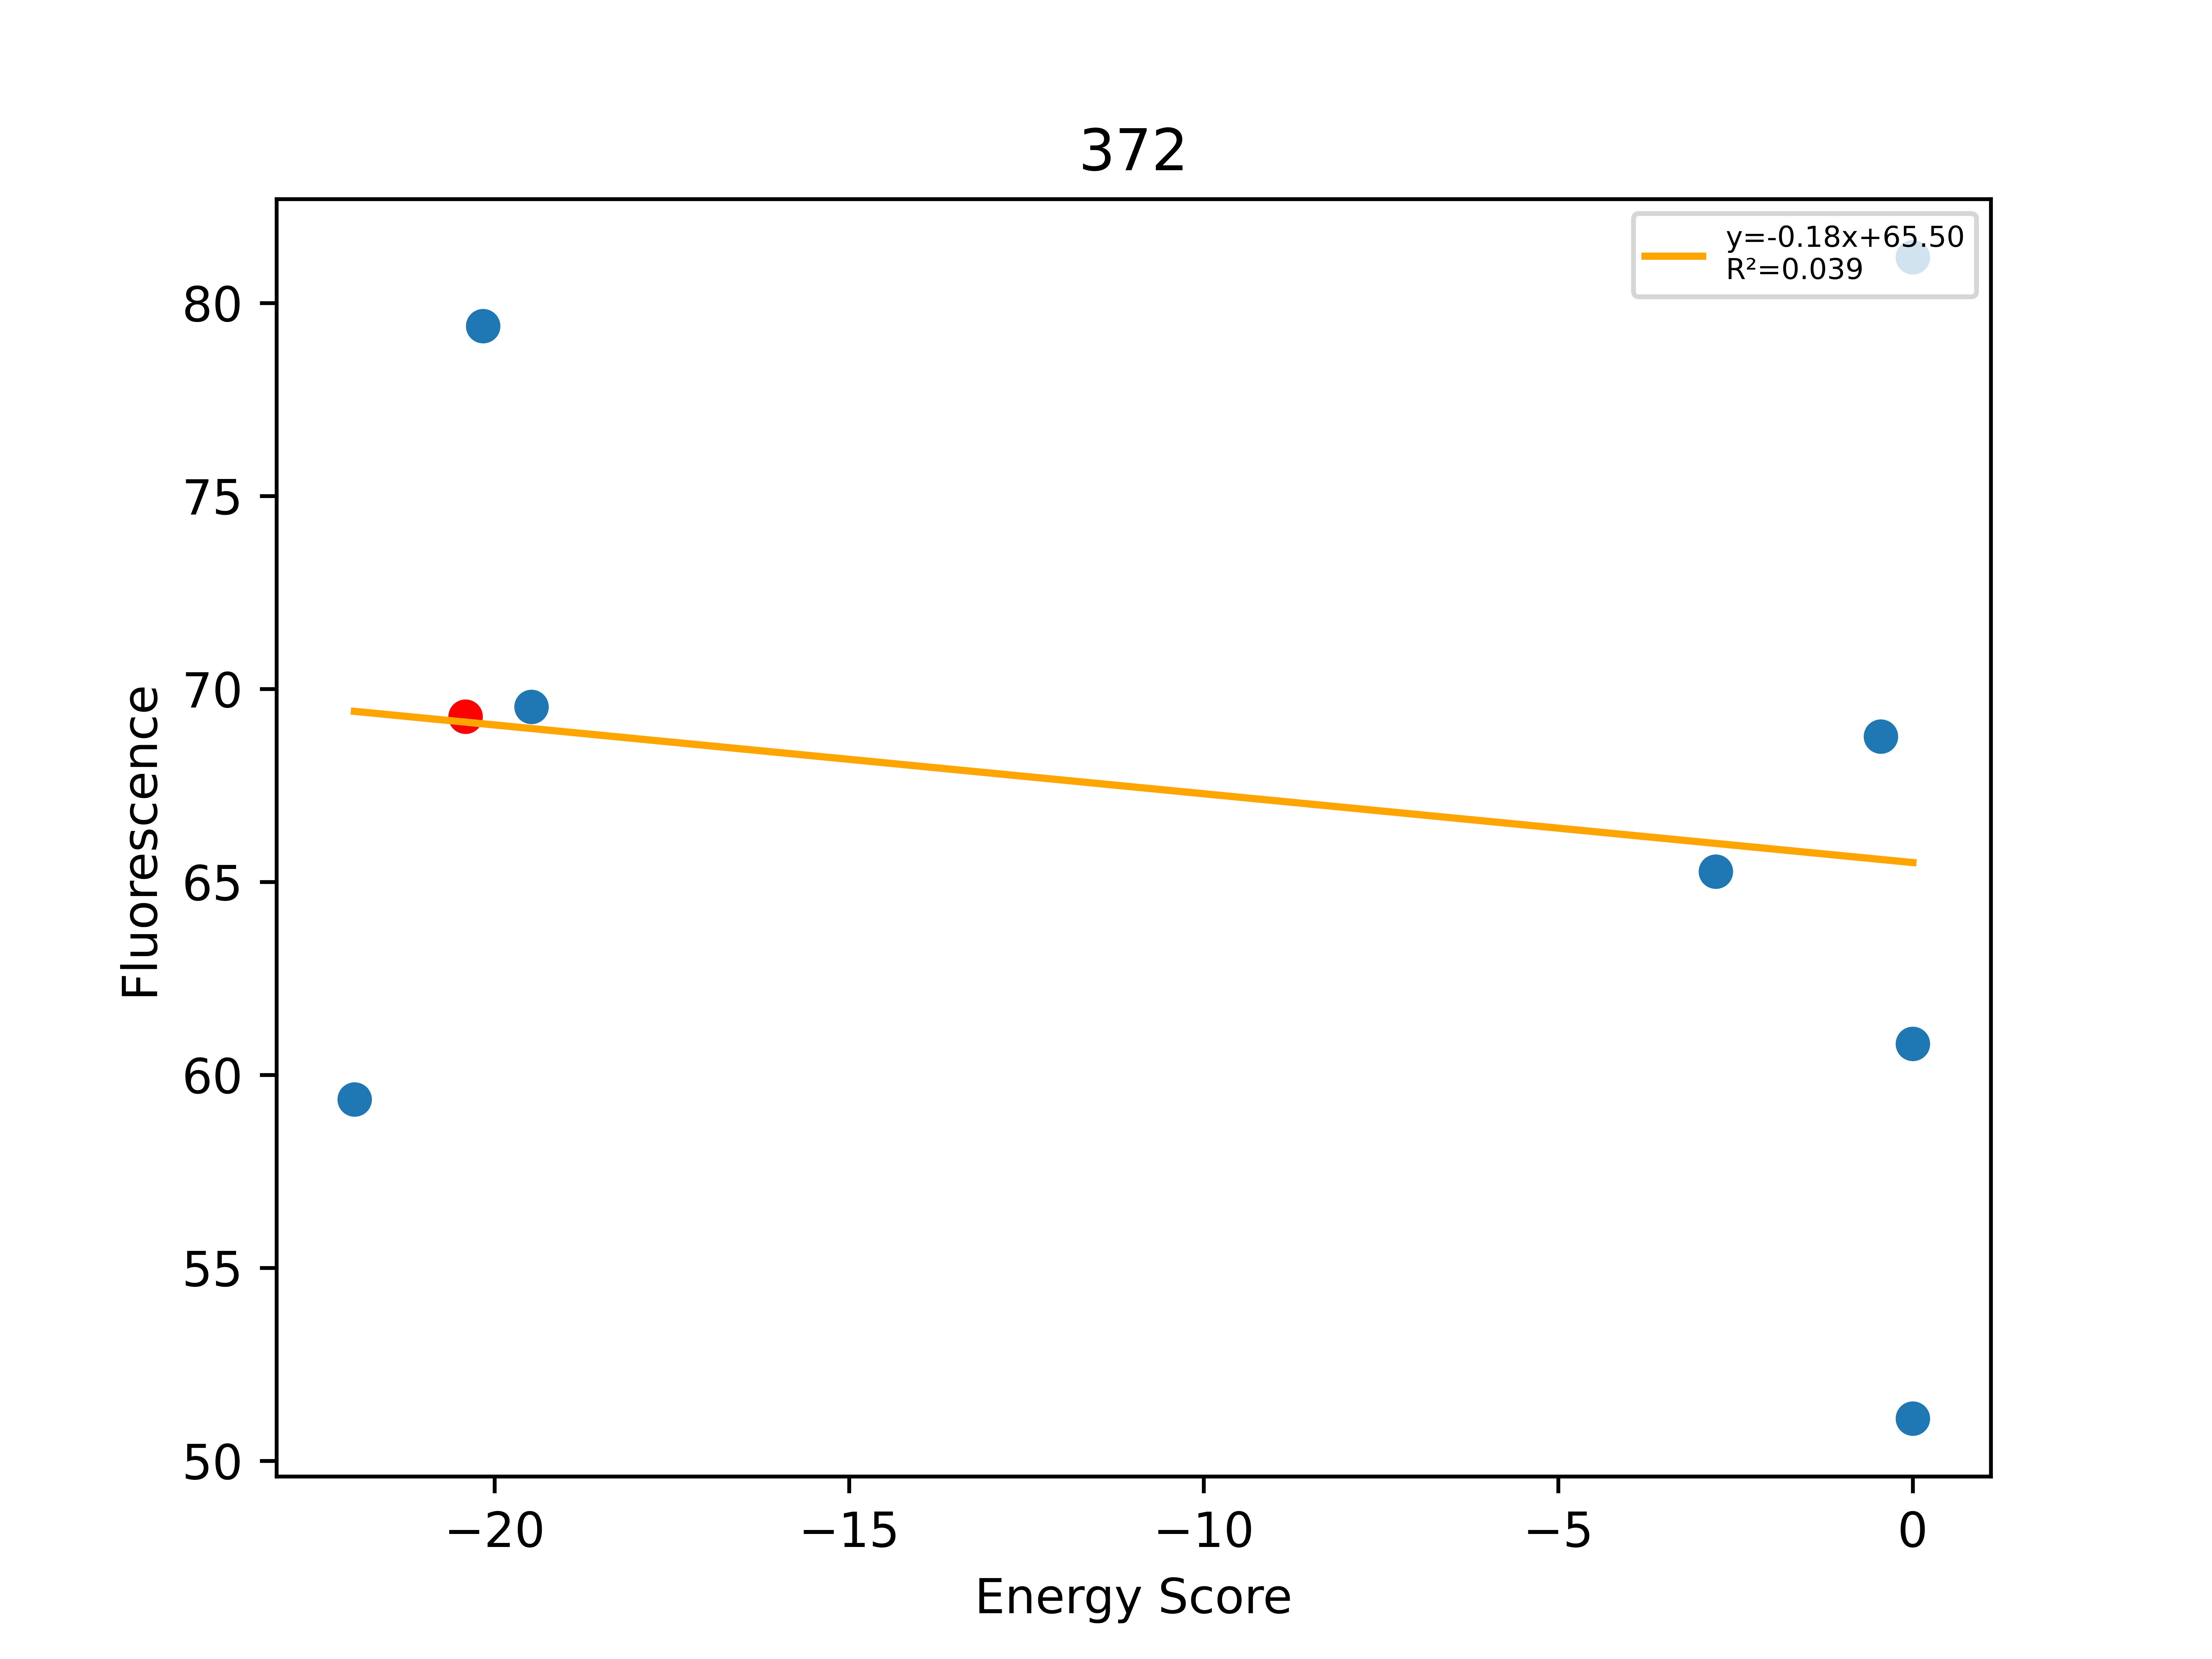

The file beside this chart, header and first rows:
, Unnamed: 0, Total, Dimer, Monomer, DimerDiff, VDWDimer, VDWDiff, HBONDDimer, HBONDDiff, IMM1Dimer, IMM1Diff, SequenceProbability, DimerSasa, MonomerSasa, startXShift, xShift, xShiftDiff, startCrossingAngle, crossingAngle, crossingAngleDiff, startAxialRotation, axialRotation, axialRotationDiff
0, 928, -21.97, -413.3, -391.3, -8.978, -80.61, -3.823, -82.47, 0.0, -250.2, -5.156, 0.0002216, 3784, 4858, 9.721, 9.725, -0.004411, 8.156, 11.27, -3.115, 34.37, 36.92, -2.541
1, 326, -20.41, -404.3, -383.9, -8.899, -76.79, -2.592, -82.47, -0.03944, -245, -6.268, 0.000589, 3891, 0.0, 9.721, 9.725, -0.004411, 8.156, 11.27, -3.115, 34.37, 36.92, -2.541
2, 328, -20.16, -420.1, -400, -15.84, -88.68, -11.89, -82.47, 0.0, -249, -3.956, 0.0002216, 3852, 4662, 9.721, 9.725, -0.004411, 8.156, 11.27, -3.115, 34.37, 36.92, -2.541
3, 327, -19.48, -422.2, -402.7, -17.91, -95.64, -18.85, -82.47, 0.0, -244.1, 0.9432, 0.0002945, 3840, 4552, 9.721, 9.725, -0.004411, 8.156, 11.27, -3.115, 34.37, 36.92, -2.541
4, 263, -2.779, -380.1, -377.3, 24.21, -51.61, 25.18, -82.47, 0.0, -246.0, -0.9629, 0.0002945, 3779, 4764, 9.721, 9.725, -0.004411, 8.156, 11.27, -3.115, 34.37, 36.92, -2.541
5, 325, -0.4528, -380.6, -380.1, 23.7, -67.92, 8.865, -67.1, 15.36, -245.6, -0.526, 0.0003342, 3818, 4601, 9.721, 9.725, -0.004411, 8.156, 11.27, -3.115, 34.37, 36.92, -2.541
6, 324, 0.0, -357.7, -376.3, 46.61, -44.74, 32.05, -67.1, 15.36, -245.8, -0.8032, 0.0004202, 3809, 4617, 9.721, 9.725, -0.004411, 8.156, 11.27, -3.115, 34.37, 36.92, -2.541
7, 329, 0.0, -338.1, -386.4, 66.15, -19.26, 57.53, -68.69, 13.78, -250.2, -5.16, 0.0002515, 3858, 4768, 9.721, 9.725, -0.004411, 8.156, 11.27, -3.115, 34.37, 36.92, -2.541
8, 865, 0.0, -376.9, -393.0, 27.44, -46.65, 30.14, -82.49, -0.02042, -247.7, -2.674, 0.0002595, 3812, 4640, 9.721, 9.725, -0.004411, 8.156, 11.27, -3.115, 34.37, 36.92, -2.541
